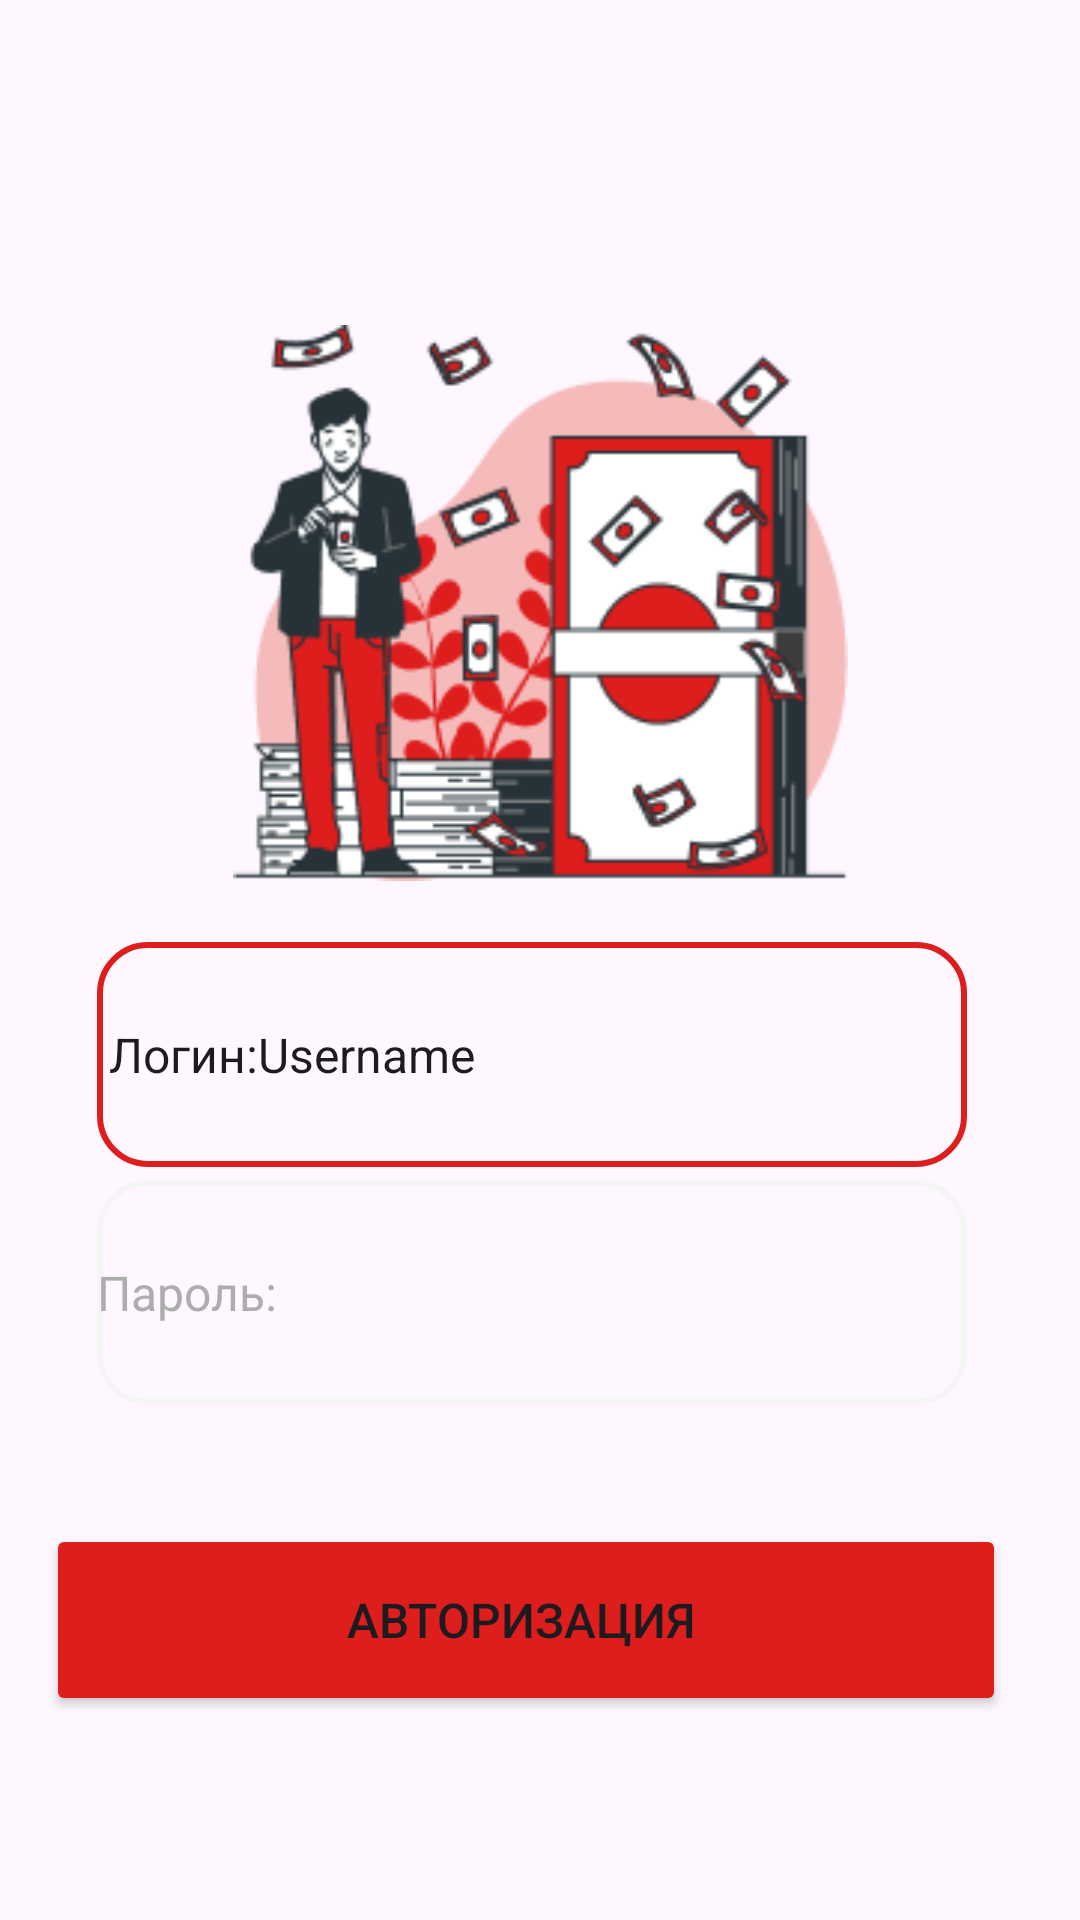

Reconstruct the res/layout file that produces this screen, plus the resources it refers to.
<!-- AndroidManifest.xml: application theme Theme.Borovkova_v_12 -->
<!-- res/layout/login.xml -->
<?xml version="1.0" encoding="utf-8"?>
<androidx.constraintlayout.widget.ConstraintLayout xmlns:android="http://schemas.android.com/apk/res/android"
    xmlns:app="http://schemas.android.com/apk/res-auto"
    xmlns:tools="http://schemas.android.com/tools"
    android:layout_width="match_parent"
    android:layout_height="match_parent"
    tools:context=".Login">

    <ImageView
        android:id="@+id/Frame"
        android:layout_width="205.02dp"
        android:layout_height="186dp"
        android:src="@drawable/frame"
        app:layout_constraintBottom_toBottomOf="parent"
        app:layout_constraintEnd_toEndOf="parent"
        app:layout_constraintStart_toStartOf="parent"
        app:layout_constraintTop_toTopOf="parent"
        app:layout_constraintVertical_bias="0.238" />

    <Button
        android:id="@+id/btn1"
        android:layout_width="320dp"
        android:layout_height="64dp"
        android:layout_marginBottom="68dp"
        android:backgroundTint="#DE1D1D"
        android:onClick="onClickbutton"
        android:paddingLeft="20dp"
        android:paddingRight="24dp"
        android:text="Авторизация"
        android:textSize="16sp"
        app:cornerRadius="16dp"
        app:flow_horizontalGap="12dp"
        app:layout_constraintBottom_toBottomOf="parent"
        app:layout_constraintEnd_toEndOf="parent"
        app:layout_constraintHorizontal_bias="0.384"
        app:layout_constraintStart_toStartOf="parent" />

    <EditText
        android:id="@+id/editTextText"
        android:layout_width="290dp"
        android:layout_height="75dp"
        android:layout_marginStart="24dp"
        android:layout_marginTop="20dp"
        android:layout_marginEnd="20dp"
        android:layout_marginBottom="24dp"
        android:background="@drawable/login_res"
        android:ems="10"
        android:inputType="text"
        android:text=" Логин:Username"
        android:textAlignment="viewStart"
        android:textSize="16dp"
        app:layout_constraintBottom_toTopOf="@+id/btn1"
        app:layout_constraintEnd_toEndOf="parent"
        app:layout_constraintHorizontal_bias="0.324"
        app:layout_constraintStart_toStartOf="parent"
        app:layout_constraintTop_toBottomOf="@+id/Frame"
        app:layout_constraintVertical_bias="0.0"
        tools:ignore="MissingConstraints,TouchTargetSizeCheck" />

    <EditText
        android:id="@+id/editTextText2"
        android:layout_width="290dp"
        android:layout_height="75dp"
        android:layout_marginStart="24dp"
        android:layout_marginTop="20dp"
        android:layout_marginEnd="20dp"
        android:layout_marginBottom="24dp"
        android:background="@drawable/rectangle"
        android:ems="10"
        android:inputType="text"
        android:text="Пароль:"
        android:textAlignment="viewStart"
        android:textColor="#ADADAD"
        android:textSize="16dp"
        app:layout_constraintBottom_toTopOf="@+id/btn1"
        app:layout_constraintEnd_toEndOf="parent"
        app:layout_constraintHorizontal_bias="0.324"
        app:layout_constraintStart_toStartOf="parent"
        app:layout_constraintTop_toBottomOf="@+id/Frame"
        app:layout_constraintVertical_bias="0.834"
        tools:ignore="MissingConstraints,TouchTargetSizeCheck" />

</androidx.constraintlayout.widget.ConstraintLayout>
<!-- resources referenced by this layout -->
<resources>
  <!-- drawable frame: png bitmap (drawable, 21333 bytes) -->
  <!-- drawable login_res (drawable) -->
  <?xml version="1.0" encoding="utf-8"?>
  <selector xmlns:android="http://schemas.android.com/apk/res/android">
  <item>
      <shape android:shape="rectangle">
         <stroke android:color="#DE1D1D"
  
             android:width="2dp">
  
         </stroke>
          <corners android:radius="16dp">
  
          </corners>
      </shape>
  
  </item>
  </selector>
  <!-- drawable rectangle (drawable) -->
  <?xml version="1.0" encoding="utf-8"?>
  <selector xmlns:android="http://schemas.android.com/apk/res/android">
      <item>
          <shape android:shape="rectangle">
              <stroke android:color="#F5F5F5"
  
                  android:width="2dp">
  
              </stroke>
              <corners android:radius="16dp">
  
              </corners>
          </shape>
  
      </item>
  </selector>
  <style name="Theme.Borovkova_v_12" parent="Base.Theme.Borovkova_v_12" />
  <style name="Base.Theme.Borovkova_v_12" parent="Theme.Material3.DayNight.NoActionBar">
          
          
      </style>
</resources>
